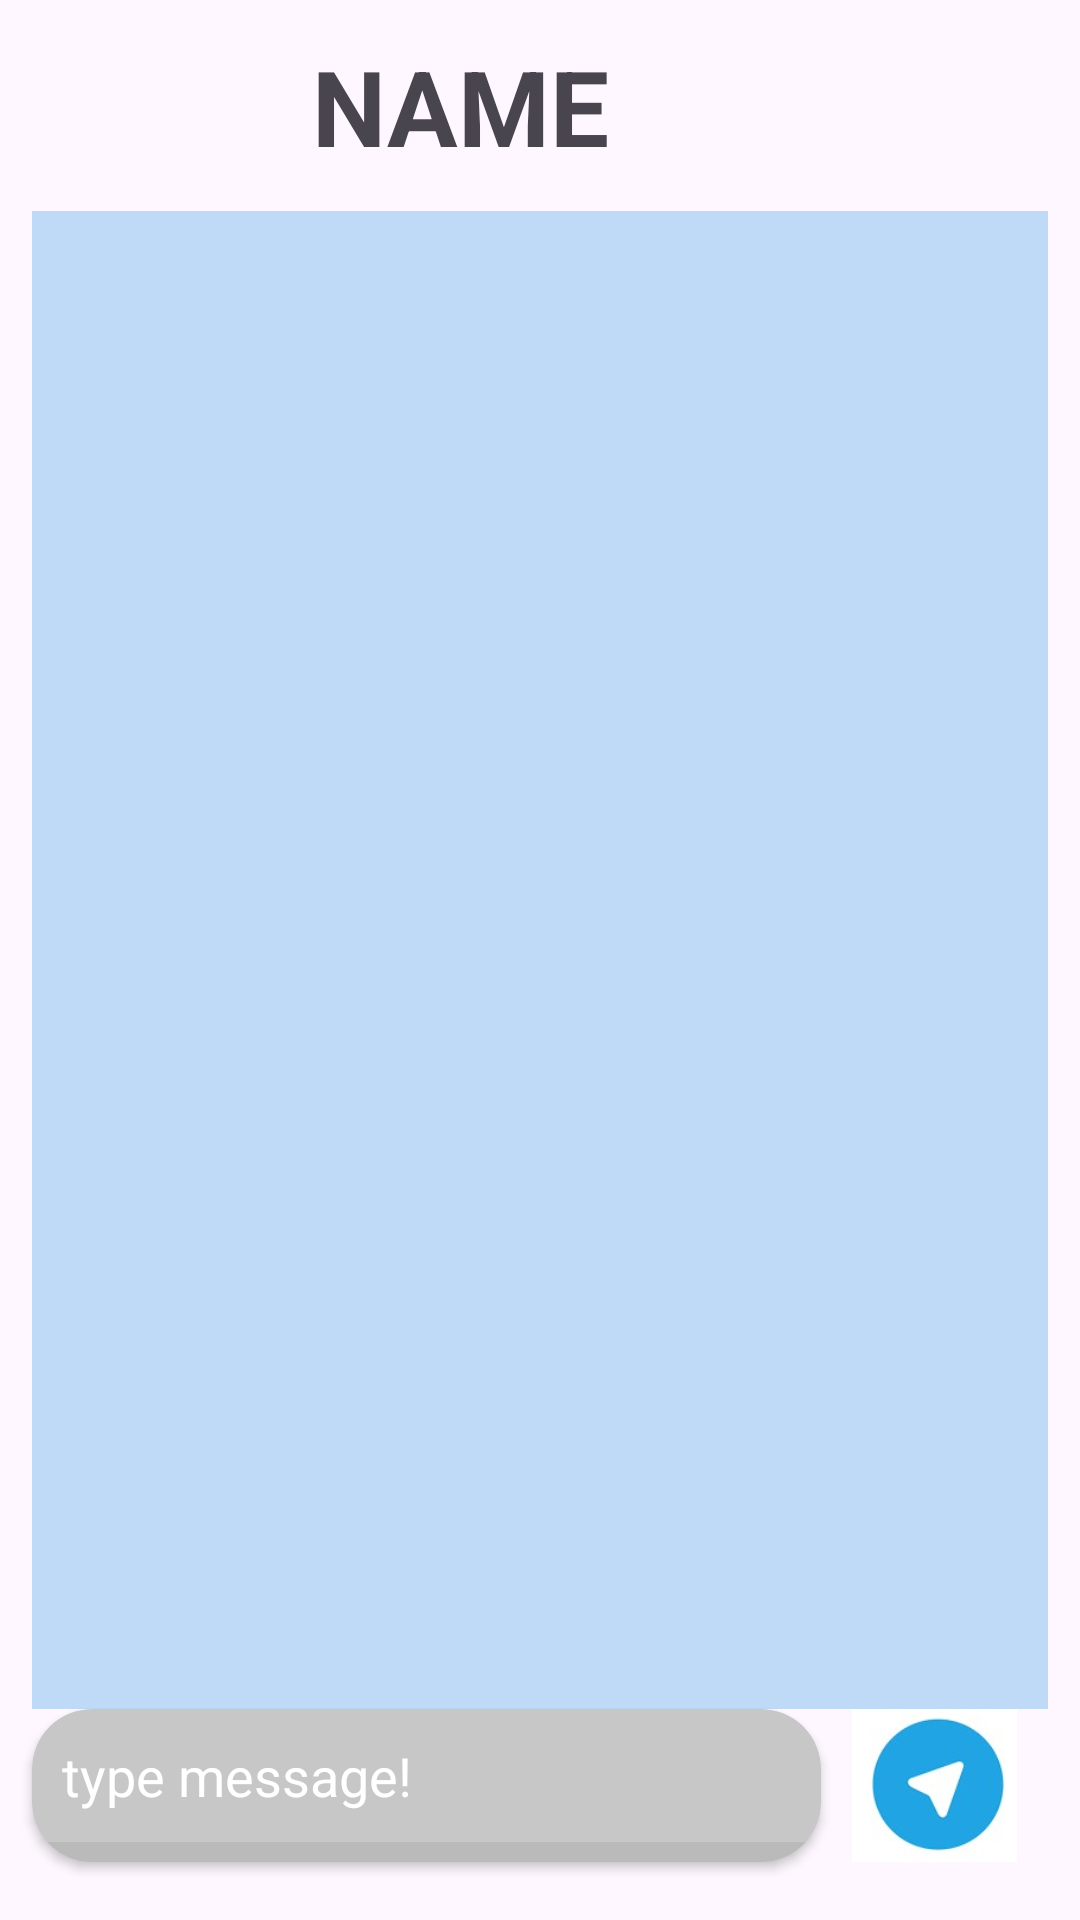

Here is an Android app screen rendered from its layout file. Give the layout XML and the strings, colors and styles it references.
<!-- AndroidManifest.xml: application theme Theme.Chat_app_khwahish -->
<!-- res/layout/activity_chat.xml -->
<?xml version="1.0" encoding="utf-8"?>
<layout xmlns:android="http://schemas.android.com/apk/res/android"
    xmlns:app="http://schemas.android.com/apk/res-auto"
    xmlns:tools="http://schemas.android.com/tools">
    <androidx.constraintlayout.widget.ConstraintLayout
        android:layout_width="match_parent"
        android:layout_height="match_parent"
        tools:context=".chat_Activity">
        <androidx.constraintlayout.widget.Guideline
        android:id="@+id/guideline1"
        android:layout_width="wrap_content"
        android:layout_height="wrap_content"
        android:orientation="vertical"
        app:layout_constraintGuide_percent="0.03" />

        <androidx.constraintlayout.widget.Guideline
        android:id="@+id/guideline2"
        android:layout_width="wrap_content"
        android:layout_height="wrap_content"
        android:orientation="horizontal"
        app:layout_constraintGuide_percent="0.97" />
        <androidx.constraintlayout.widget.Guideline
        android:id="@+id/guideline3"
        android:layout_width="wrap_content"
        android:layout_height="wrap_content"
        android:orientation="vertical"
        app:layout_constraintGuide_percent="0.97" />

        <ImageView
            android:id="@+id/image_in_chat"
            android:layout_width="80dp"
            android:layout_height="80dp"
            android:layout_marginTop="10dp"
            android:src="@drawable/boy_one"
            app:layout_constraintStart_toEndOf="@id/guideline1"
            app:layout_constraintTop_toTopOf="parent"
            app:layout_constraintBottom_toTopOf="@+id/recycler_id1"/>

        

















        <TextView
            android:id="@+id/another_username_in_chat"
            android:layout_width="match_parent"
            android:layout_height="wrap_content"
            android:layout_marginStart="104dp"
            android:text="@string/name"
            android:textSize="35sp"
            android:textStyle="bold"
            app:layout_constraintStart_toEndOf="@id/image_in_chat"
            tools:layout_editor_absoluteY="30dp"
            app:layout_constraintTop_toTopOf="parent"
            app:layout_constraintBottom_toTopOf="@id/recycler_id1"
            app:layout_constraintEnd_toEndOf="@id/guideline3"/>

        <androidx.constraintlayout.widget.Guideline
            android:id="@+id/guideline4"
            android:layout_width="wrap_content"
            android:layout_height="wrap_content"
            android:orientation="horizontal"
            app:layout_constraintGuide_percent="0.11" />
        <androidx.constraintlayout.widget.Guideline
            android:id="@+id/guideline5"
            android:layout_width="wrap_content"
            android:layout_height="wrap_content"
            android:orientation="horizontal"
            app:layout_constraintGuide_percent="0.89" />

        <androidx.recyclerview.widget.RecyclerView
            android:id="@+id/recycler_id1"
            android:layout_width="0dp"
            android:layout_height="0dp"
            android:background="@color/sierra_blue"
            app:layout_constraintBottom_toTopOf="@id/guideline5"
            app:layout_constraintEnd_toStartOf="@id/guideline3"
            app:layout_constraintHorizontal_bias="0.0"
            app:layout_constraintStart_toEndOf="@id/guideline1"
            app:layout_constraintTop_toBottomOf="@id/guideline4"
            app:layout_constraintVertical_bias="0.0">

        </androidx.recyclerview.widget.RecyclerView>
        <androidx.constraintlayout.widget.Guideline
            android:id="@+id/guideline6"
            android:layout_width="wrap_content"
            android:layout_height="wrap_content"
            android:orientation="vertical"
            app:layout_constraintGuide_percent="0.76" />





        <androidx.cardview.widget.CardView
            android:id="@+id/cardView"
            android:layout_width="0dp"
            android:layout_height="0dp"
            android:backgroundTint="@color/grey"
            android:elevation="20dp"
            app:cardCornerRadius="20dp"
            app:layout_constraintTop_toTopOf="@id/send_button"
            app:layout_constraintEnd_toEndOf="@id/guideline6"
            app:layout_constraintBottom_toBottomOf="@id/guideline2"
            app:layout_constraintStart_toStartOf="@id/recycler_id1">

            <EditText
                android:id="@+id/message"
                android:layout_width="match_parent"
                android:layout_height="wrap_content"
                android:background="#30ffffff"
                android:drawablePadding="20dp"
                android:hint="@string/type_message"
                android:padding="10dp"
                android:textColor="@color/white"
                android:textColorHint="@color/white" />


        </androidx.cardview.widget.CardView>


            <ImageView
                android:id="@+id/send_button"
                android:layout_width="0dp"
                android:layout_height="0dp"
                android:layout_alignParentTop="true"
                android:layout_centerHorizontal="true"
                android:src="@drawable/btn_send"
                app:layout_constraintBottom_toBottomOf="@id/guideline2"
                app:layout_constraintEnd_toEndOf="@id/guideline3"
                app:layout_constraintStart_toEndOf="@id/guideline6"
                app:layout_constraintTop_toBottomOf="@id/guideline5"/>



    </androidx.constraintlayout.widget.ConstraintLayout>
</layout>
<!-- resources referenced by this layout -->
<resources>
  <color name="grey">#BABABA</color>
  <color name="sierra_blue">#BFDAF7</color>
  <color name="white">#FFFFFFFF</color>
  <!-- drawable btn_send: jpg bitmap (drawable, 24498 bytes) -->
  <string name="name">NAME</string>
  <string name="type_message">type message!</string>
  <style name="Theme.Chat_app_khwahish" parent="Base.Theme.Chat_app_khwahish" />
  <style name="Base.Theme.Chat_app_khwahish" parent="Theme.Material3.DayNight.NoActionBar">
          
          
      </style>
</resources>
